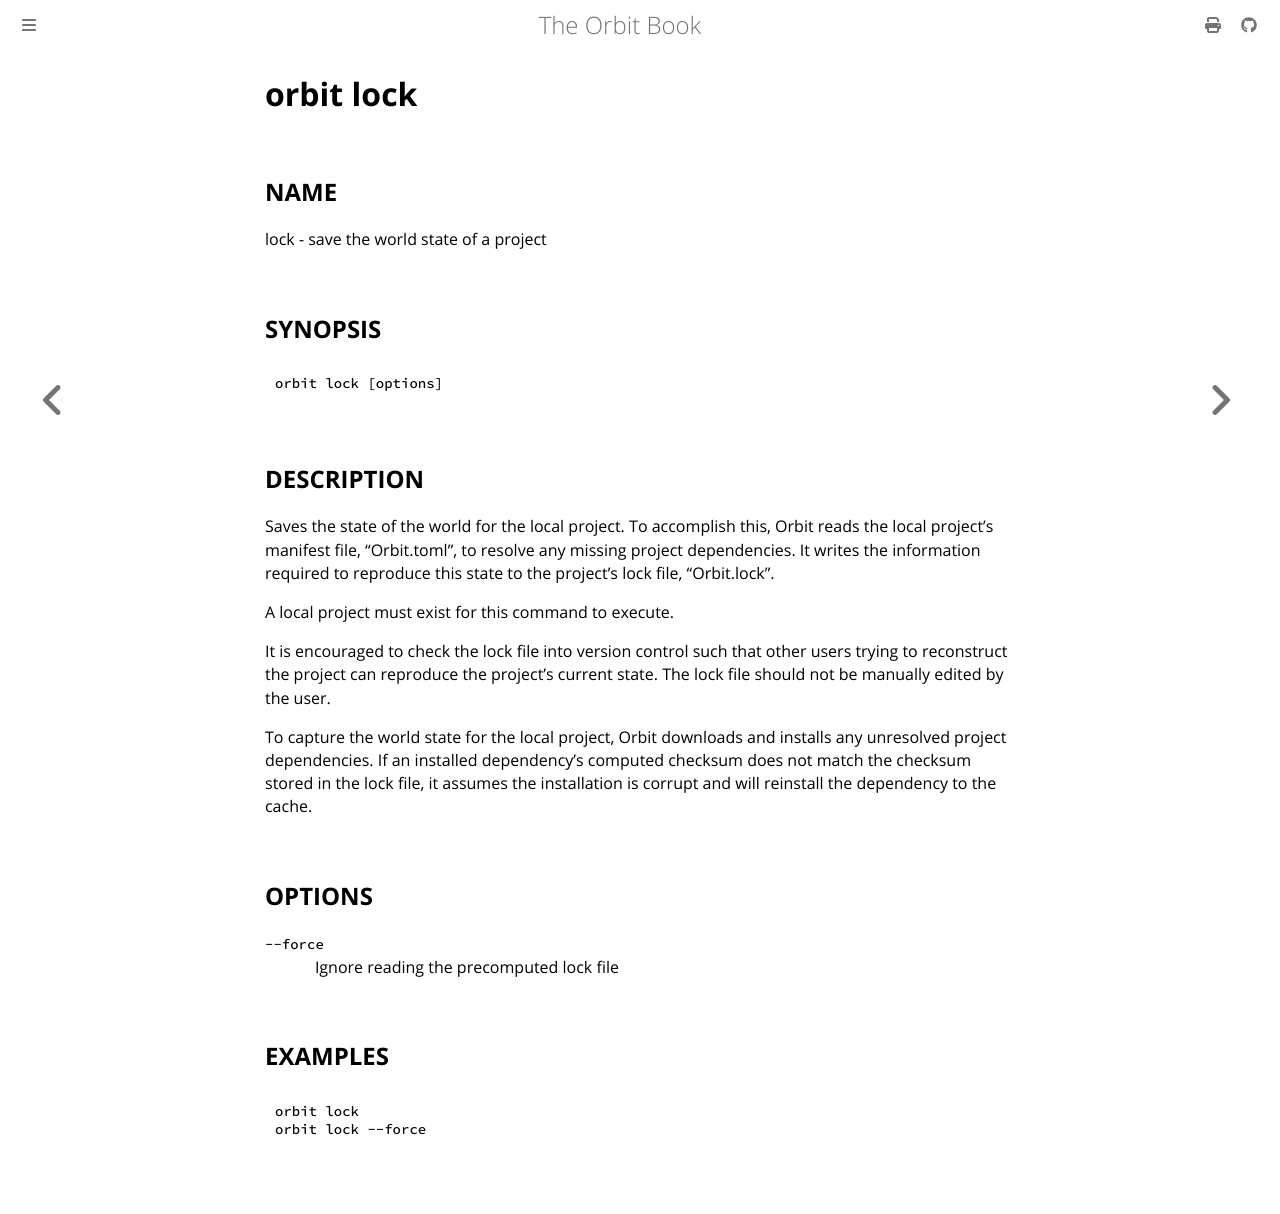

repository: chaseruskin/orbit · page: commands/lock.html · generator: mdbook

# __orbit lock__

## __NAME__

lock - save the world state of a project

## __SYNOPSIS__

```
orbit lock [options]
```

## __DESCRIPTION__

Saves the state of the world for the local project. To accomplish this, Orbit 
reads the local project's manifest file, "Orbit.toml", to resolve any missing
project dependencies. It writes the information required to reproduce this 
state to the project's lock file, "Orbit.lock".

A local project must exist for this command to execute.

It is encouraged to check the lock file into version control such that other
users trying to reconstruct the project can reproduce the project's current 
state. The lock file should not be manually edited by the user.

To capture the world state for the local project, Orbit downloads and installs 
any unresolved project dependencies. If an installed dependency's computed 
checksum does not match the checksum stored in the lock file, it assumes the 
installation is corrupt and will reinstall the dependency to the cache.

## __OPTIONS__

`--force`  
&nbsp; &nbsp; &nbsp; &nbsp; &nbsp; &nbsp; Ignore reading the precomputed lock file

## __EXAMPLES__

```
orbit lock
orbit lock --force
```
